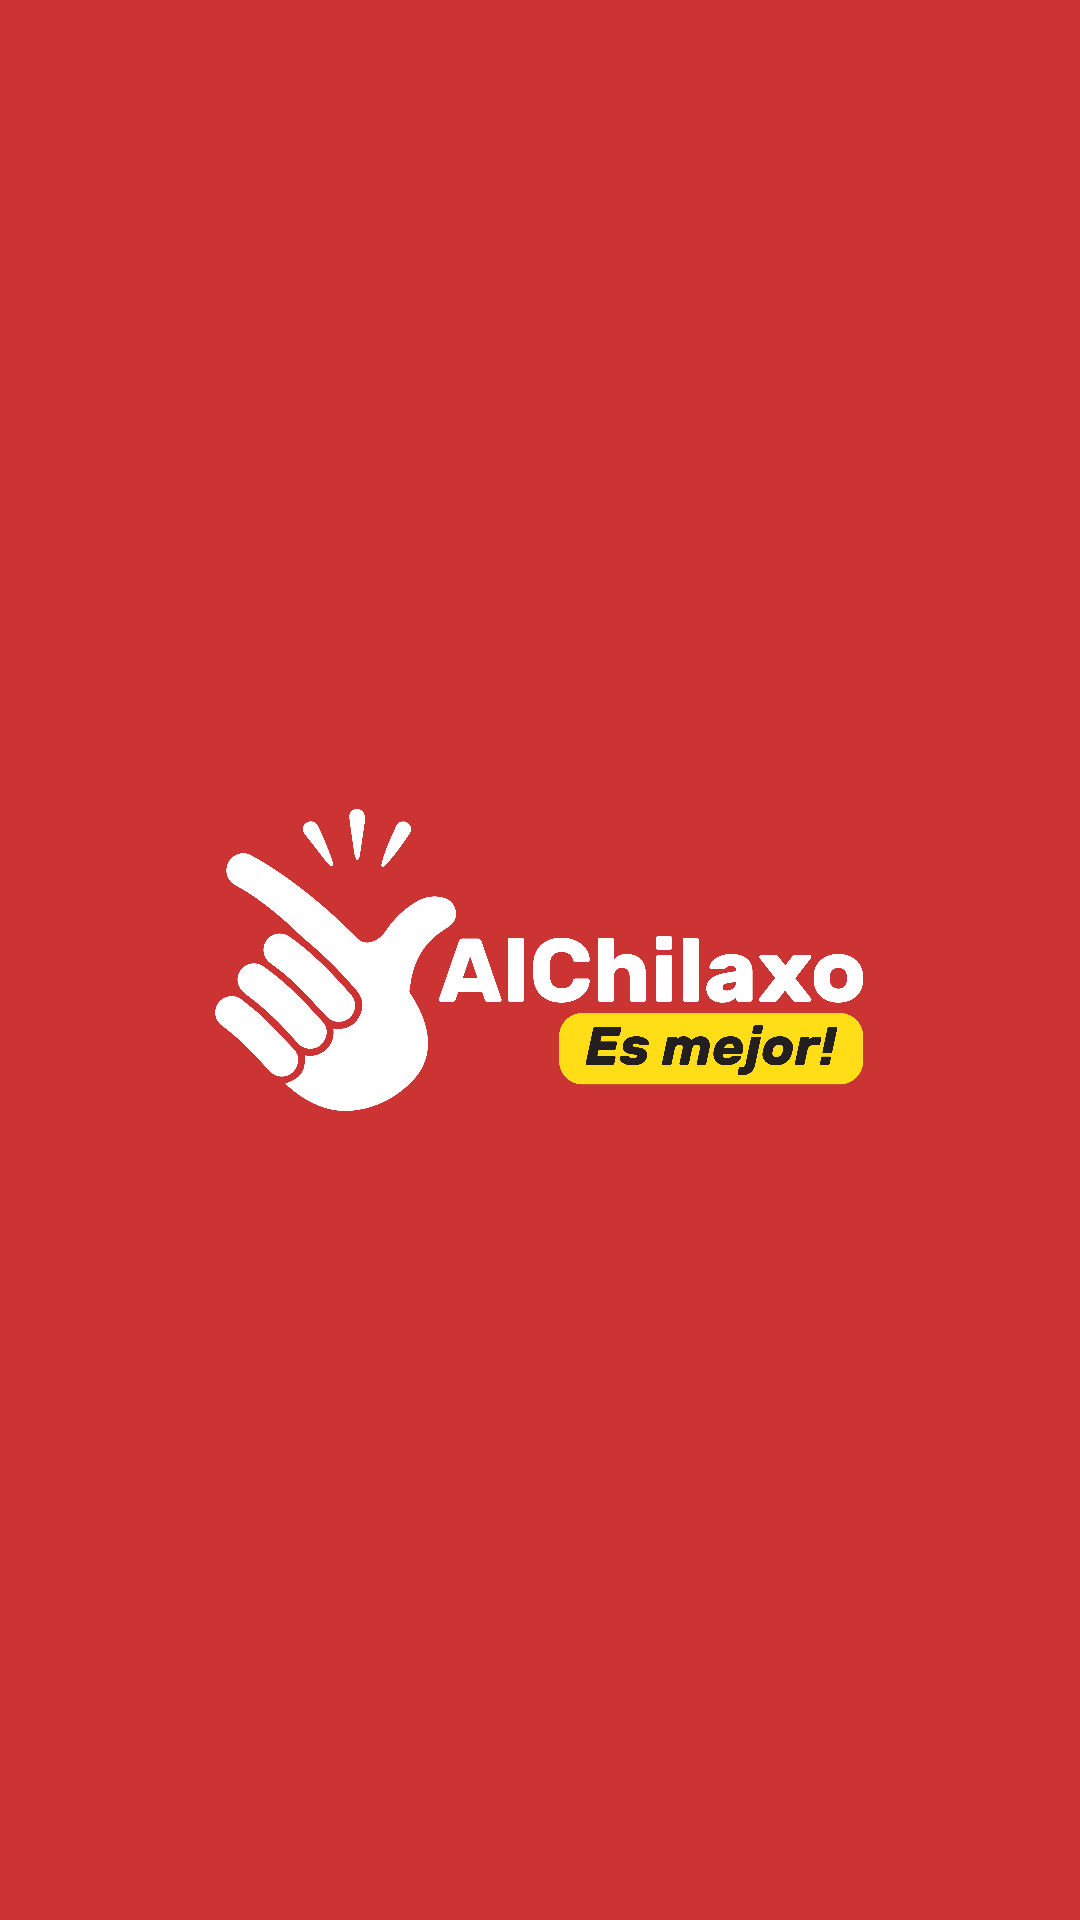

Write the Android layout XML for this screen, with the resource values it uses.
<!-- AndroidManifest.xml: application theme Theme.AlChilaxo -->
<!-- res/layout/activity_splash_screen.xml -->
<?xml version="1.0" encoding="utf-8"?>
<androidx.constraintlayout.widget.ConstraintLayout xmlns:android="http://schemas.android.com/apk/res/android"
    xmlns:app="http://schemas.android.com/apk/res-auto"
    xmlns:tools="http://schemas.android.com/tools"
    android:id="@+id/back"
    android:layout_width="match_parent"
    android:layout_height="match_parent"
    android:background="#CC3333"
    tools:context=".ui.SplashScreenActivity">

    <ImageView
        android:id="@+id/imageView"
        android:layout_width="wrap_content"
        android:layout_height="wrap_content"
        android:padding="50dp"
        app:layout_constraintBottom_toBottomOf="parent"
        app:layout_constraintEnd_toEndOf="parent"
        app:layout_constraintStart_toStartOf="parent"
        app:layout_constraintTop_toTopOf="parent"
        app:srcCompat="@drawable/alchilaxoslogan" />
</androidx.constraintlayout.widget.ConstraintLayout>
<!-- resources referenced by this layout -->
<resources>
  <!-- drawable alchilaxoslogan: png bitmap (drawable, 186228 bytes) -->
  <style name="Theme.AlChilaxo" parent="Theme.MaterialComponents.DayNight.DarkActionBar">
          
          <item name="colorPrimary">@color/purple_500</item>
          <item name="colorPrimaryVariant">@color/purple_700</item>
          <item name="colorOnPrimary">@color/white</item>
          
          <item name="colorSecondary">@color/teal_200</item>
          <item name="colorSecondaryVariant">@color/teal_700</item>
          <item name="colorOnSecondary">@color/black</item>
          
          <item name="android:statusBarColor" tools:targetApi="l">?attr/colorPrimaryVariant</item>
          
      </style>
  <color name="purple_500">#FF6200EE</color>
  <color name="purple_700">#FF3700B3</color>
  <color name="white">#FFFFFFFF</color>
  <color name="teal_200">#FF03DAC5</color>
  <color name="teal_700">#FF018786</color>
  <color name="black">#FF000000</color>
</resources>
